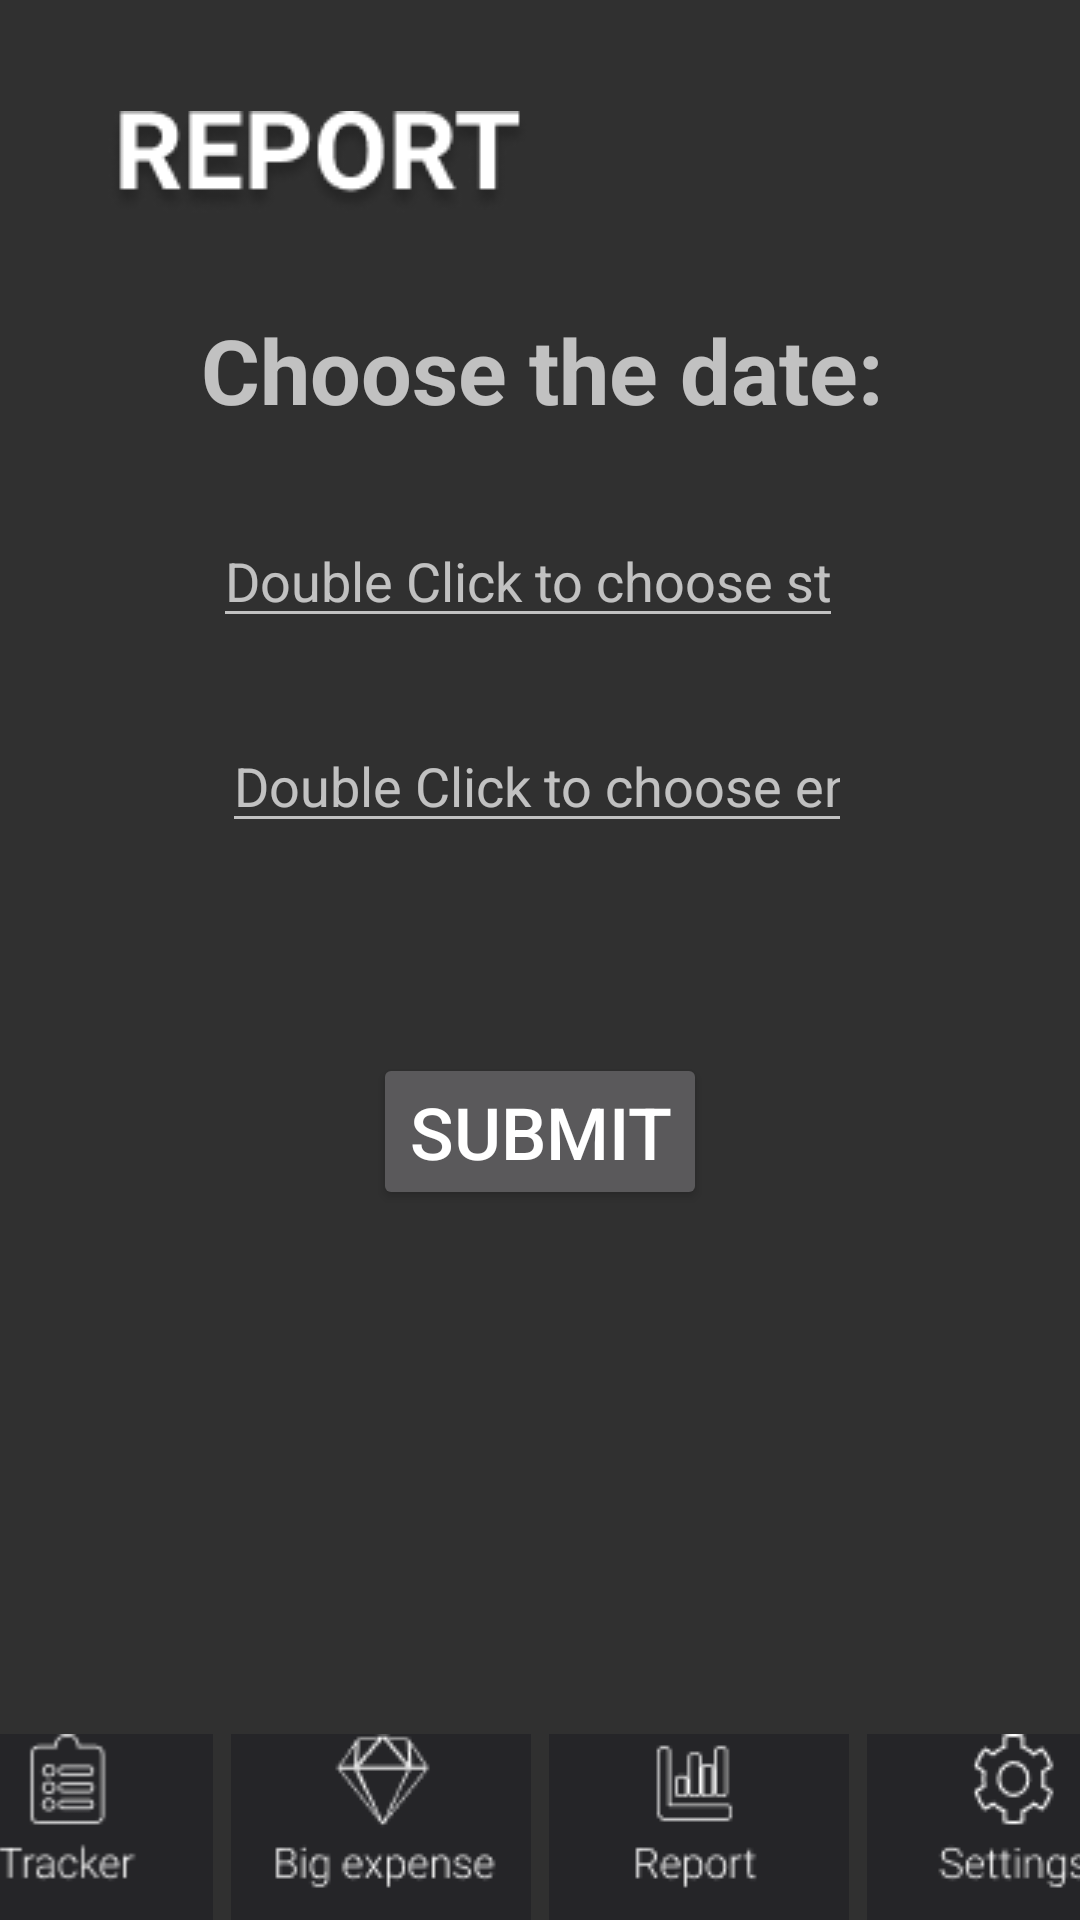

Write the Android layout XML for this screen, with the resource values it uses.
<!-- AndroidManifest.xml: application theme Theme.Group5Project3175003 -->
<!-- res/layout/activity_report_page4.xml -->
<?xml version="1.0" encoding="utf-8"?>
<androidx.constraintlayout.widget.ConstraintLayout xmlns:android="http://schemas.android.com/apk/res/android"
    xmlns:app="http://schemas.android.com/apk/res-auto"
    xmlns:tools="http://schemas.android.com/tools"
    android:layout_width="match_parent"
    android:layout_height="match_parent"
    tools:context=".reportPage4">

    <ImageView
        android:id="@+id/reportTitle_rpt"
        android:layout_width="wrap_content"
        android:layout_height="wrap_content"
        android:layout_marginStart="36dp"
        android:layout_marginLeft="36dp"
        android:layout_marginTop="37dp"
        android:contentDescription="@string/reportTitle"
        app:layout_constraintStart_toStartOf="parent"
        app:layout_constraintTop_toTopOf="parent"
        app:srcCompat="@drawable/reporttitle" />









    <ImageView
        android:id="@+id/btnTracker_rpt4"
        android:layout_width="wrap_content"
        android:layout_height="wrap_content"
        android:layout_marginEnd="3dp"
        android:layout_marginRight="3dp"
        android:contentDescription="@string/btnTracker"
        app:layout_constraintBottom_toBottomOf="parent"
        app:layout_constraintEnd_toStartOf="@+id/btnbig_rpt4"
        app:layout_constraintStart_toStartOf="parent"
        app:srcCompat="@drawable/btntracker" />

    <ImageView
        android:id="@+id/btnbig_rpt4"
        android:layout_width="wrap_content"
        android:layout_height="wrap_content"
        android:layout_marginStart="3dp"
        android:layout_marginLeft="3dp"
        android:layout_marginEnd="3dp"
        android:layout_marginRight="3dp"
        android:contentDescription="@string/btnBig"
        app:layout_constraintBottom_toBottomOf="parent"
        app:layout_constraintEnd_toStartOf="@+id/btnReport_rpt4"
        app:layout_constraintStart_toEndOf="@+id/btnTracker_rpt4"
        app:srcCompat="@drawable/btnbig" />

    <ImageView
        android:id="@+id/btnReport_rpt4"
        android:layout_width="wrap_content"
        android:layout_height="wrap_content"
        android:layout_marginStart="3dp"
        android:layout_marginLeft="3dp"
        android:layout_marginEnd="3dp"
        android:layout_marginRight="3dp"
        android:contentDescription="@string/btnReport"
        app:layout_constraintBottom_toBottomOf="parent"
        app:layout_constraintEnd_toStartOf="@+id/btnSetting_rpt4"
        app:layout_constraintStart_toEndOf="@+id/btnbig_rpt4"
        app:srcCompat="@drawable/btnreport" />

    <ImageView
        android:id="@+id/btnSetting_rpt4"
        android:layout_width="wrap_content"
        android:layout_height="wrap_content"
        android:layout_marginStart="3dp"
        android:layout_marginLeft="3dp"
        android:contentDescription="@string/btnSetting"
        app:layout_constraintBottom_toBottomOf="parent"
        app:layout_constraintEnd_toEndOf="parent"
        app:layout_constraintStart_toEndOf="@+id/btnReport_rpt4"
        app:srcCompat="@drawable/btnsetting" />

    <TextView
        android:id="@+id/txtReportC"
        android:layout_width="wrap_content"
        android:layout_height="wrap_content"
        android:layout_marginStart="91dp"
        android:layout_marginLeft="91dp"
        android:layout_marginTop="31dp"
        android:layout_marginEnd="90dp"
        android:layout_marginRight="90dp"
        android:text="@string/txtReportCustomize"
        android:textSize="30sp"
        android:textStyle="bold"
        app:layout_constraintEnd_toEndOf="parent"
        app:layout_constraintStart_toStartOf="parent"
        app:layout_constraintTop_toBottomOf="@+id/reportTitle_rpt" />


    <Button
        android:id="@+id/btnR4submit"
        android:layout_width="wrap_content"
        android:layout_height="wrap_content"
        android:layout_marginStart="150dp"
        android:layout_marginLeft="150dp"
        android:layout_marginTop="70dp"
        android:layout_marginEnd="150dp"
        android:layout_marginRight="150dp"
        android:text="@string/btnReportCustomize"
        android:textSize="24sp"
        app:layout_constraintEnd_toEndOf="parent"
        app:layout_constraintStart_toStartOf="parent"
        app:layout_constraintTop_toBottomOf="@+id/txtEdate" />

    <TextView
        android:id="@+id/textOutputR4"
        android:layout_width="wrap_content"
        android:layout_height="wrap_content"
        android:layout_marginStart="177dp"
        android:layout_marginLeft="177dp"
        android:layout_marginTop="44dp"
        android:layout_marginEnd="175dp"
        android:layout_marginRight="175dp"
        app:layout_constraintEnd_toEndOf="parent"
        app:layout_constraintStart_toStartOf="parent"
        app:layout_constraintTop_toBottomOf="@+id/btnR4submit" />

    <EditText
        android:id="@+id/txtSDate"
        android:layout_width="wrap_content"
        android:layout_height="wrap_content"
        android:layout_marginStart="95dp"
        android:layout_marginLeft="95dp"
        android:layout_marginTop="28dp"
        android:layout_marginEnd="103dp"
        android:layout_marginRight="103dp"
        android:ems="10"
        android:hint="@string/txtReportStartDate"
        android:inputType="date"
        app:layout_constraintEnd_toEndOf="parent"
        app:layout_constraintStart_toStartOf="parent"
        app:layout_constraintTop_toBottomOf="@+id/txtReportC"
        android:autofillHints="" />

    <EditText
        android:id="@+id/txtEdate"
        android:layout_width="wrap_content"
        android:layout_height="wrap_content"
        android:layout_marginStart="98dp"
        android:layout_marginLeft="98dp"
        android:layout_marginTop="27dp"
        android:layout_marginEnd="100dp"
        android:layout_marginRight="100dp"
        android:ems="10"
        android:hint="@string/txtReportEndDate"
        android:inputType="date"
        app:layout_constraintEnd_toEndOf="parent"
        app:layout_constraintStart_toStartOf="parent"
        app:layout_constraintTop_toBottomOf="@+id/txtSDate"
        android:autofillHints="" />

</androidx.constraintlayout.widget.ConstraintLayout>
<!-- resources referenced by this layout -->
<resources>
  <!-- drawable btnbig: png bitmap (drawable, 2007 bytes) -->
  <!-- drawable btnreport: png bitmap (drawable, 1177 bytes) -->
  <!-- drawable btnsetting: png bitmap (drawable, 1833 bytes) -->
  <!-- drawable btntracker: png bitmap (drawable, 1338 bytes) -->
  <!-- drawable reporttitle: png bitmap (drawable, 6051 bytes) -->
  <string name="btnBig">btnBig</string>
  <string name="btnReport">btnReport</string>
  <string name="btnReportCustomize">Submit</string>
  <string name="btnSetting">btnSetting</string>
  <string name="btnTracker">btnTracker</string>
  <string name="reportTitle">reportTitle</string>
  <string name="txtReportCustomize">Choose the date:</string>
  <string name="txtReportEndDate">Double Click to choose end date</string>
  <string name="txtReportStartDate">Double Click to choose start date</string>
  <style name="Theme.Group5Project3175003" parent="Theme.AppCompat.NoActionBar">
          
          <item name="colorPrimary">@color/purple_500</item>
          <item name="colorPrimaryVariant">@color/purple_700</item>
          <item name="colorOnPrimary">@color/white</item>
          
          <item name="colorSecondary">@color/teal_200</item>
          <item name="colorSecondaryVariant">@color/teal_700</item>
          <item name="colorOnSecondary">@color/black</item>
          
          <item name="android:statusBarColor" tools:targetApi="l">?attr/colorPrimaryVariant</item>
          
  
  
      </style>
  <!-- not gathered from this repository: default colours our renderer supplied (Android Studio template values) -->
  <color name="purple_500">#FF6200EE</color>
  <color name="purple_700">#FF3700B3</color>
  <color name="teal_200">#FF03DAC5</color>
  <color name="teal_700">#FF018786</color>
  <color name="black">#FF000000</color>
  <color name="white">#FFFFFFFF</color>
</resources>
